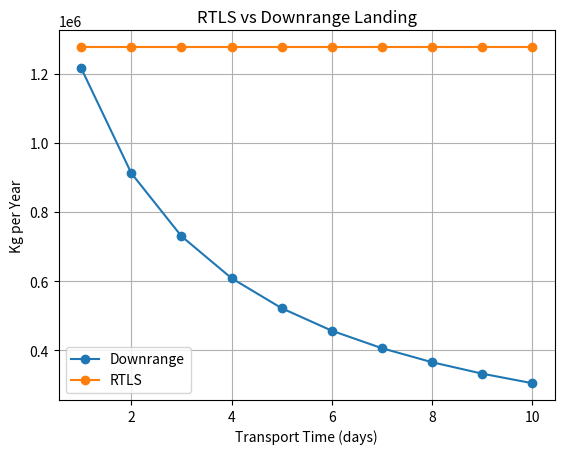

Python code for this plot:
import matplotlib.pyplot as plt

LAUNCH_COST = 10000000 # dollars
REFURB_COST = 1000000
TRANSPORT_COST_DOWNRANGE = 1000000

LAUNCH_TIME = 1 # day
REFURB_TIME = 1
TRANSPORT_TIME_DOWNRANGE = 4

KG_PER_LAUNCH_DOWNRANGE = 10000 # kg
KG_PER_LAUNCH_RTLS = KG_PER_LAUNCH_DOWNRANGE * 0.7

# Take a range of refurb time values and transport cost values

# Independent variables: refurb + launch cost, transport cost, transport time downrange

def sim(type="rtls", refurb_cost=REFURB_COST, refurb_time=REFURB_TIME, transport_cost=TRANSPORT_COST_DOWNRANGE, transport_time=TRANSPORT_TIME_DOWNRANGE):
    if (type != "rtls" and type != "downrange"):
        raise ValueError("Invalid type. Choose 'rtls' or 'downrange'.")

    extra_cost = 0
    extra_time = 0
    kg_per_launch = KG_PER_LAUNCH_RTLS

    if type == "downrange":
        extra_cost = transport_cost
        extra_time = transport_time
        kg_per_launch = KG_PER_LAUNCH_DOWNRANGE

    cost = LAUNCH_COST + refurb_cost + extra_cost
    days_per_launch = LAUNCH_TIME + refurb_time + extra_time

    launches_per_year = 365.0 / days_per_launch

    kg_per_year = kg_per_launch * launches_per_year
    cost_per_kg = cost / kg_per_launch

    print(type, launches_per_year, kg_per_year, cost_per_kg)

    return (cost, days_per_launch, kg_per_year, cost_per_kg)

def plot(launches_list_downrange, launches_list_rtls, plot_var_index=0, x_var_name="Variable"):
    # launches_list = [(x1, y1, y2), ... ]
    # plot_var_index = 0 for cost, 1 for time, 2 for kg/year, 3 for cost/kg

    x = [launch[0] for launch in launches_list_downrange]
    y_downrange = [launch[1][plot_var_index] for launch in launches_list_downrange]
    y_rtls = [launch[1][plot_var_index] for launch in launches_list_rtls]

    y_axis_titles = ['Cost', 'Time', 'Kg per Year']
    y_axis_title = y_axis_titles[plot_var_index]

    # TODO:
    # TODO:
    # TODO:
    # TODO:
    # TODO:
    # Add two lines to the same plot with legend, configurable through function parameters, another plot var index parameter

    plt.plot(x, y_downrange, marker='o', label='Downrange')
    plt.plot(x, y_rtls, marker='o', label='RTLS')
    plt.xlabel(x_var_name)
    plt.ylabel(y_axis_title)
    plt.title('RTLS vs Downrange Landing')
    plt.grid()
    plt.legend(loc='best')
    plt.show()

transport_times = [1,2,3,4,5,6,7,8,9,10]
transport_time_list_downrange = []
transport_time_list_rtls = []
for transport_time in transport_times:
    sim_data = sim(type="downrange", transport_time=transport_time)
    transport_time_list_downrange.append((transport_time, sim_data))

    sim_data = sim(type="rtls", transport_time=transport_time)
    transport_time_list_rtls.append((transport_time, sim_data))
plot(transport_time_list_downrange, transport_time_list_rtls, plot_var_index=2, x_var_name="Transport Time (days)")
